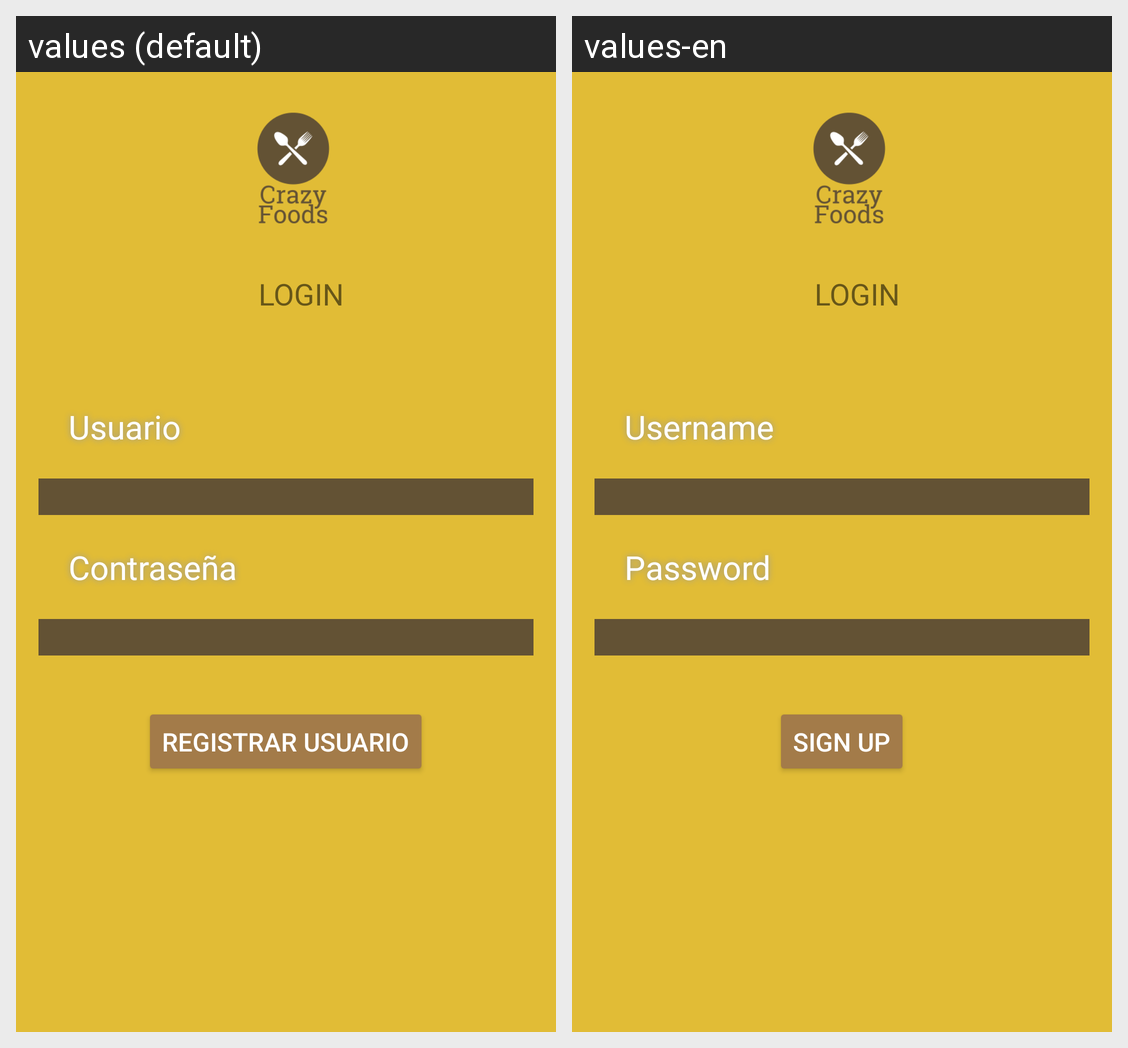

Locale-by-locale string values for the Android screen shown in this grid:
Android screen res/layout/registro.xml rendered under 2 locales, left to right: values (default), values-en. Device: Nexus 5 (rendered at 1080×1920; each locale shown at half size, 540×960, under a caption strip naming it); theme Theme.ScrollView.
Strings drawn on this screen, with the default value and each locale's value (text and hints the layout hard-codes, and strings that could not be matched under every locale, appear in the picture but are not listed):

txt_usuario
  values: Usuario
  values-en: Username

btn_registro
  values: Registrar Usuario
  values-en: Sign up
